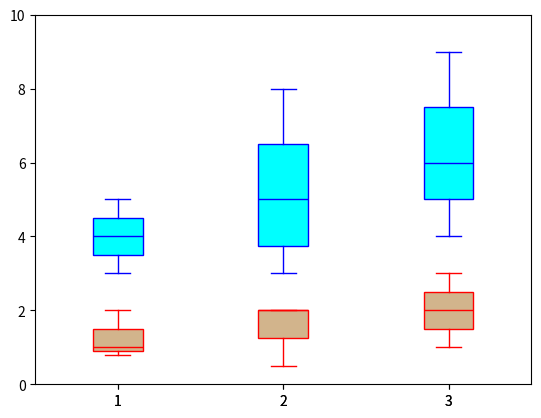

Source code (Python):
import matplotlib.pyplot as plt

def draw_plot(data, edge_color, fill_color):
	bp = ax.boxplot(data, patch_artist=True)

	for element in ['boxes', 'whiskers', 'fliers', 'means', 'medians', 'caps']:
		plt.setp(bp[element], color=edge_color)

	for patch in bp['boxes']:
		patch.set(facecolor=fill_color)

example_data1 = [[1,2,0.8], [0.5,2,2], [3,2,1]]
example_data2 = [[5,3, 4], [6,4,3,8], [6,4,9]]

fig, ax = plt.subplots()
draw_plot(example_data1, 'red', 'tan')
draw_plot(example_data2, 'blue', 'cyan')
ax.set_ylim(0, 10)
plt.show()